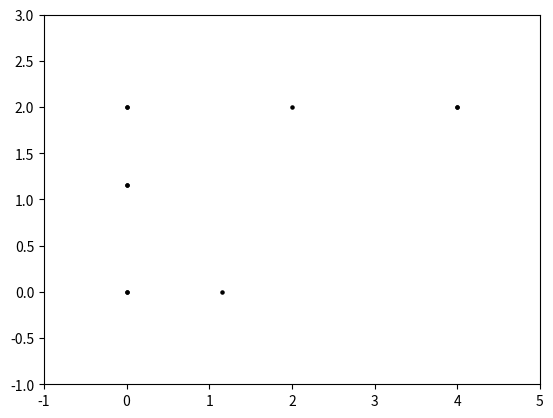

This figure's Python source:
import numpy as np
from numpy import linalg
import matplotlib.pyplot as plt
N=500

class joint:
    def __init__(self,pos,type=0,ext_F=[0,0]) -> None:
        self.pos=pos
        self.type=type#0为一般，1为支座约束，2为铰链约束
        self.F=[]
        self.ext_F=ext_F

joints=[joint([0,0],1),joint([4,0],2),joint([2,2/np.sqrt(3)]),joint([2,0],ext_F=[0,-10])]
num=len(joints)
pos=np.array([[0,0],[4,0],[2,2/np.sqrt(3)],[2,0]])
pos2=pos/5+0.1#可视化的位置
pos2[:,1]+=0.3
Adj=np.array([[0,2],[0,3],[1,2],[1,3],[2,3]])

#cur用于控制其他约束力
cur=num
A=np.zeros((2*num,2*num))
B=np.zeros(2*num)

for j in range(num):
    eqa1,eqa2=np.zeros(2*num),np.zeros(2*num)
    for i in range(len(Adj)):
        if(j in Adj[i]):
            index=Adj[i][1] if Adj[i][0]==j else Adj[i][0]
            tmp=pos[index]-pos[j]
            dir=tmp/(tmp.dot(tmp)**0.5)
            eqa1[i]=dir[0]#x方向
            eqa2[i]=dir[1]#y方向
    if(joints[j].type==1):
        eqa2[cur+1]=1
        cur+=1
    if(joints[j].type==2):
        eqa1[cur+1]=1
        eqa2[cur+2]=1
        cur+=2
    A[2*j,:]=eqa1
    A[2*j+1,:]=eqa2
    obj=joints[j]
    if(obj!=[0,0]):
        B[2*j]=-obj.ext_F[0]
        B[2*j+1]=-obj.ext_F[1]
        
ans=linalg.solve(A,B)
print(ans)
x = pos[Adj[:,0]]
y = pos[Adj[:,1]]

for i in range(len(x)):
    plt.scatter(x[i], y[i], color='black', s=5)
plt.xlim(-1,5)
plt.ylim(-1,3)
plt.show()